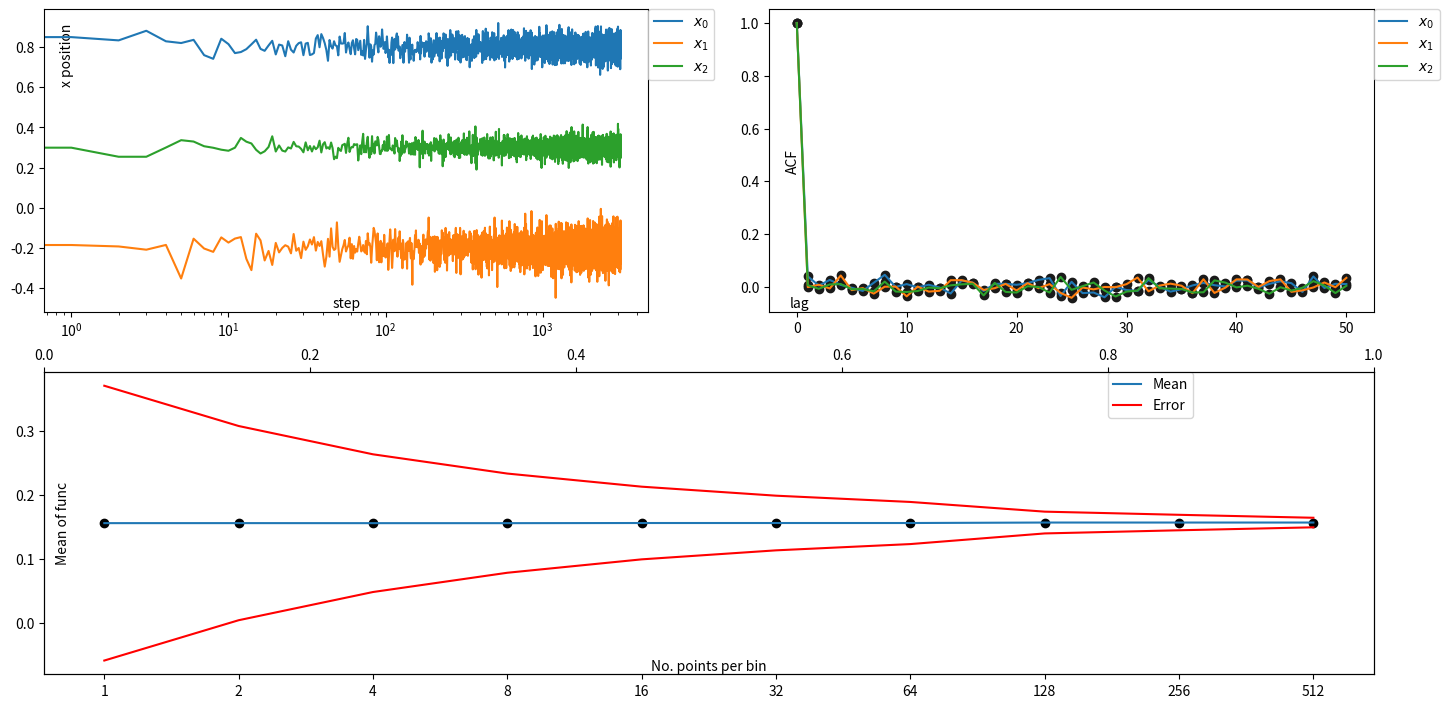

Write the Python code that produced this figure. (Note: this script raises an exception after producing the figure.)
'''
This is an example of how N-dimensional Metropolis works.
Keep in mind that you might want to run Metropolis with various starting points (xin), in order to
have correct convergence.
'''
import numpy as np
import matplotlib.pyplot as plt

def func(x):
    return np.exp(-(1000.*(x[0]-0.8)**2+500.*(x[1]+0.2)**2 +1800.*(x[2]-0.3)**2))



##############################################################################
def Metropolis(Target,xin,N=10000,eps=[],burn_in=0,thinning=10,_fixed_interval=[] ):
    '''
    burn_in (integer): do not store the first 'burn_in' accepted steps (the first few steps could be in a region with low probability).
    thinning (integer): store 1 every 'thinning' accepted steps (makes the sample more independent).
    _fixed_interval (list of Dim tuples): if keeps x[i] in [_fixed_interval[i][0],_fixed_interval[i][1]].
    '''

    Dim=len(xin)
    accepted=[]

    _min=[min(_fixed_interval[d]) for d in range(Dim)]
    _max=[max(_fixed_interval[d]) for d in range(Dim)]

    _n_b=0
    _n_t=0

    x=xin[:]

    func_x=Target(x)
    for i in np.arange(N):

        can=[]
        for d in range(Dim):
            while True:
                #step=(np.random.rand()*2-1)*eps[d]
                step=np.random.normal(0,eps[d])

                if x[d]+step>_min[d] and x[d]+step<_max[d]:#check if x stays inside the cube [0,1]^dim (I want the point in here for integration)

                    break

            can.append(x[d] + step) #candidate

        func_can=Target(can)


        if func_x<1e-50:
            a=1
        else:
            a = min([1.,func_can/func_x]) #acceptance probability for symmetric prior
        u = np.random.rand()

        if u < a :
            x = can[:]
            _n_b+=1
            _n_t+=1
            if _n_b>=burn_in and _n_t>thinning:

                _n_t=0
                accepted.append(x)#accept sample


        func_x=Target(can)
    return np.array(accepted)
##############################################################################

##############################################################################
#run Metropolis
#accepted=Metropolis(Target=func,xin=[-0.,-0.5,0.1],N=10000,eps=[0.01,0.02,0.03],burn_in=0,thinning=0,_fixed_interval=[(0,1),(-1,0),(0,1)])#run this first
accepted=Metropolis(Target=func,xin=[-0.,-0.4,0.1],N=500000,eps=[0.01,0.04,0.02],burn_in=50000,thinning=80,_fixed_interval=[(0,1),(-1,0),(0,1)])#then run this
_len=len(accepted)
_Dim=len(accepted[0])
print (_len)
##############################################################################


#=================================== Plots ===================================#
#fig, ax = plt.subplots(nrows=2, ncols=2,figsize=(14,7),sharex=False)
fig=plt.figure(figsize=(14,7))
fig.subplots_adjust(bottom=0.025, left=0.025, top = 0.975, right=0.975)
#=============================================================================#
#traceplot of x (use it to determine burn_in).
print ('============== Trace-plots ===============')

sub = fig.add_subplot(2, 2, 1)
for d in range(_Dim):
    sub.plot(np.arange(_len), [i[d] for i in accepted  ] ,label='${}{}$'.format('x_',str(d)) )
    sub.legend(bbox_to_anchor=(1, 1),borderaxespad=0.,ncol=1,loc=2)
sub.set_xscale('log')
sub.set_xlabel('step')
sub.set_ylabel('x position')
sub.yaxis.set_label_coords(0.05, 0.85)
sub.xaxis.set_label_coords(0.5, 0.05)

print ('Done!')
#=============================================================================#

#=============================================================================#
#plot the autocorrelation function (ACF) (use it to determine the thinning)
print ('============== ACF ===============')
def ACF(X,N,n=5):#returns the first N ACFs
    _mu=np.mean(X)
    _len=len(X)

    if N>_len:
        N=_len

    _g=lambda k:np.sum([(X[i]-_mu)*(X[i+k]-_mu) for i in np.arange(1,_len-k)])
    acf=[_g(k) for k in np.arange(0,N,n)]
    return np.array(acf)/_g(0)

N=51#you can change this in order to see more steps
if N>_len:
    N=_len
n=1

acf= [ ACF([i[d] for i in accepted],N,n) for d in range(_Dim) ]
print( 'ACF mean and variance for lag>10')
for i in range(_Dim):
    print( i,':', np.mean(acf[i][10:]),np.sqrt(np.var(acf[i][10:],ddof=1)))

sub = fig.add_subplot(2, 2, 2)

for d in range(_Dim):
    sub.plot(np.arange(0,N,n),acf[d],label='${}{}$'.format('x_',str(d)) )
    sub.scatter(np.arange(0,N,n),acf[d],color=(0.1,0.1,0.1,1))
    sub.legend(bbox_to_anchor=(1, 1),borderaxespad=0.,ncol=1,loc=2)

sub.set_xlabel('lag')
sub.set_ylabel('ACF')
sub.yaxis.set_label_coords(0.05, 0.5)
sub.xaxis.set_label_coords(0.05, 0.05)
print ('Done!')
#=============================================================================#

#=============================================================================#
#Plot sigma and mean of func (or x if you uncomment it) for various binning.
#break the accepted in bins of NB length and plot the variance for a various number of bins.
print ('============== Bin Means ===============')

means=[]
vars=[]
_points=[]
_bins=[]
_len=len(accepted)
for k in np.arange(0,50):
    points=int(2**k)#batch length
    bins=int(_len/float(points))
    if bins<5:
        break

    print (r'Points per bin=', points ,r'No. bins=', bins, r'Total points=',points*bins)

    batch_means= [ np.mean([ func(  [accepted[batch*points+i][d] for d in np.arange(_Dim)]) for i in np.arange(points) ])  for batch in np.arange(bins)]

    means.append(np.mean(batch_means))
    vars.append( np.sqrt(np.var(batch_means,ddof=1)))


    _points.append(points)
    _bins.append(bins)


sub = fig.add_subplot(2, 1, 2)


sub.plot( _points,means ,label='Mean')
sub.plot( _points,np.array(means)+np.array(vars),color=(1,0,0,1),label='Error' )
sub.legend(bbox_to_anchor=(0.8, 1),borderaxespad=0.,ncol=1,loc=2)
sub.plot( _points,np.array(means)-np.array(vars),color=(1,0,0,1))
sub.scatter( _points,means,color=(0,0,0,1) )
#sub.set_yscale('log')
sub.set_xscale('log')
sub.set_ylabel('Mean of func')
sub.set_xlabel('No. points per bin')
sub.yaxis.set_label_coords(0.02, 0.5)
sub.xaxis.set_label_coords(0.5, 0.05)


#No. points ticks
sub.xaxis.set_tick_params(which='major',labelbottom=True,labeltop=False,bottom=True,top=False)

#the following is for tick formatting (just for fun)
def format_fn(tick_val, tick_pos):
    return tick_val
sub.xaxis.set_major_formatter(plt.FuncFormatter(format_fn) )
from matplotlib import ticker
sub.xaxis.set_major_locator(ticker.FixedLocator(_points))
sub.xaxis.set_minor_locator(ticker.FixedLocator([]))


#No. bins ticks
_xx=sub.twiny()
_xx.scatter(_points,means,color='' )
_xx.xaxis.set_tick_params(labelbottom=False,labeltop=True,bottom=False,top=True)

#the following is for tick formatting (just for fun)
def format_fn(tick_val, tick_pos):
    try:
        bins=int(_len/float(tick_val))
        return bins
    except:
        return ''
_xx.xaxis.set_major_formatter(plt.FuncFormatter(format_fn))
_xx.set_xlabel('No. bins')
_xx.xaxis.set_label_coords(0.5, 0.95)



print ('Done!')
#=============================================================================#
plt.tight_layout()
fig.suptitle(str(_Dim)+'D-Metropolis:'+str(_len)+' points',y=1)


plt.show()
#=============================================================================#






#=============================================================================#
plots=False
if plots:
    plot=(0,1)#choose which x's to plot

    pp=[[i[j] for i in accepted] for j in plot]

    plt.scatter(pp[0],pp[1],s=.3,color='black')

    plt.show()
#=============================================================================#




#
